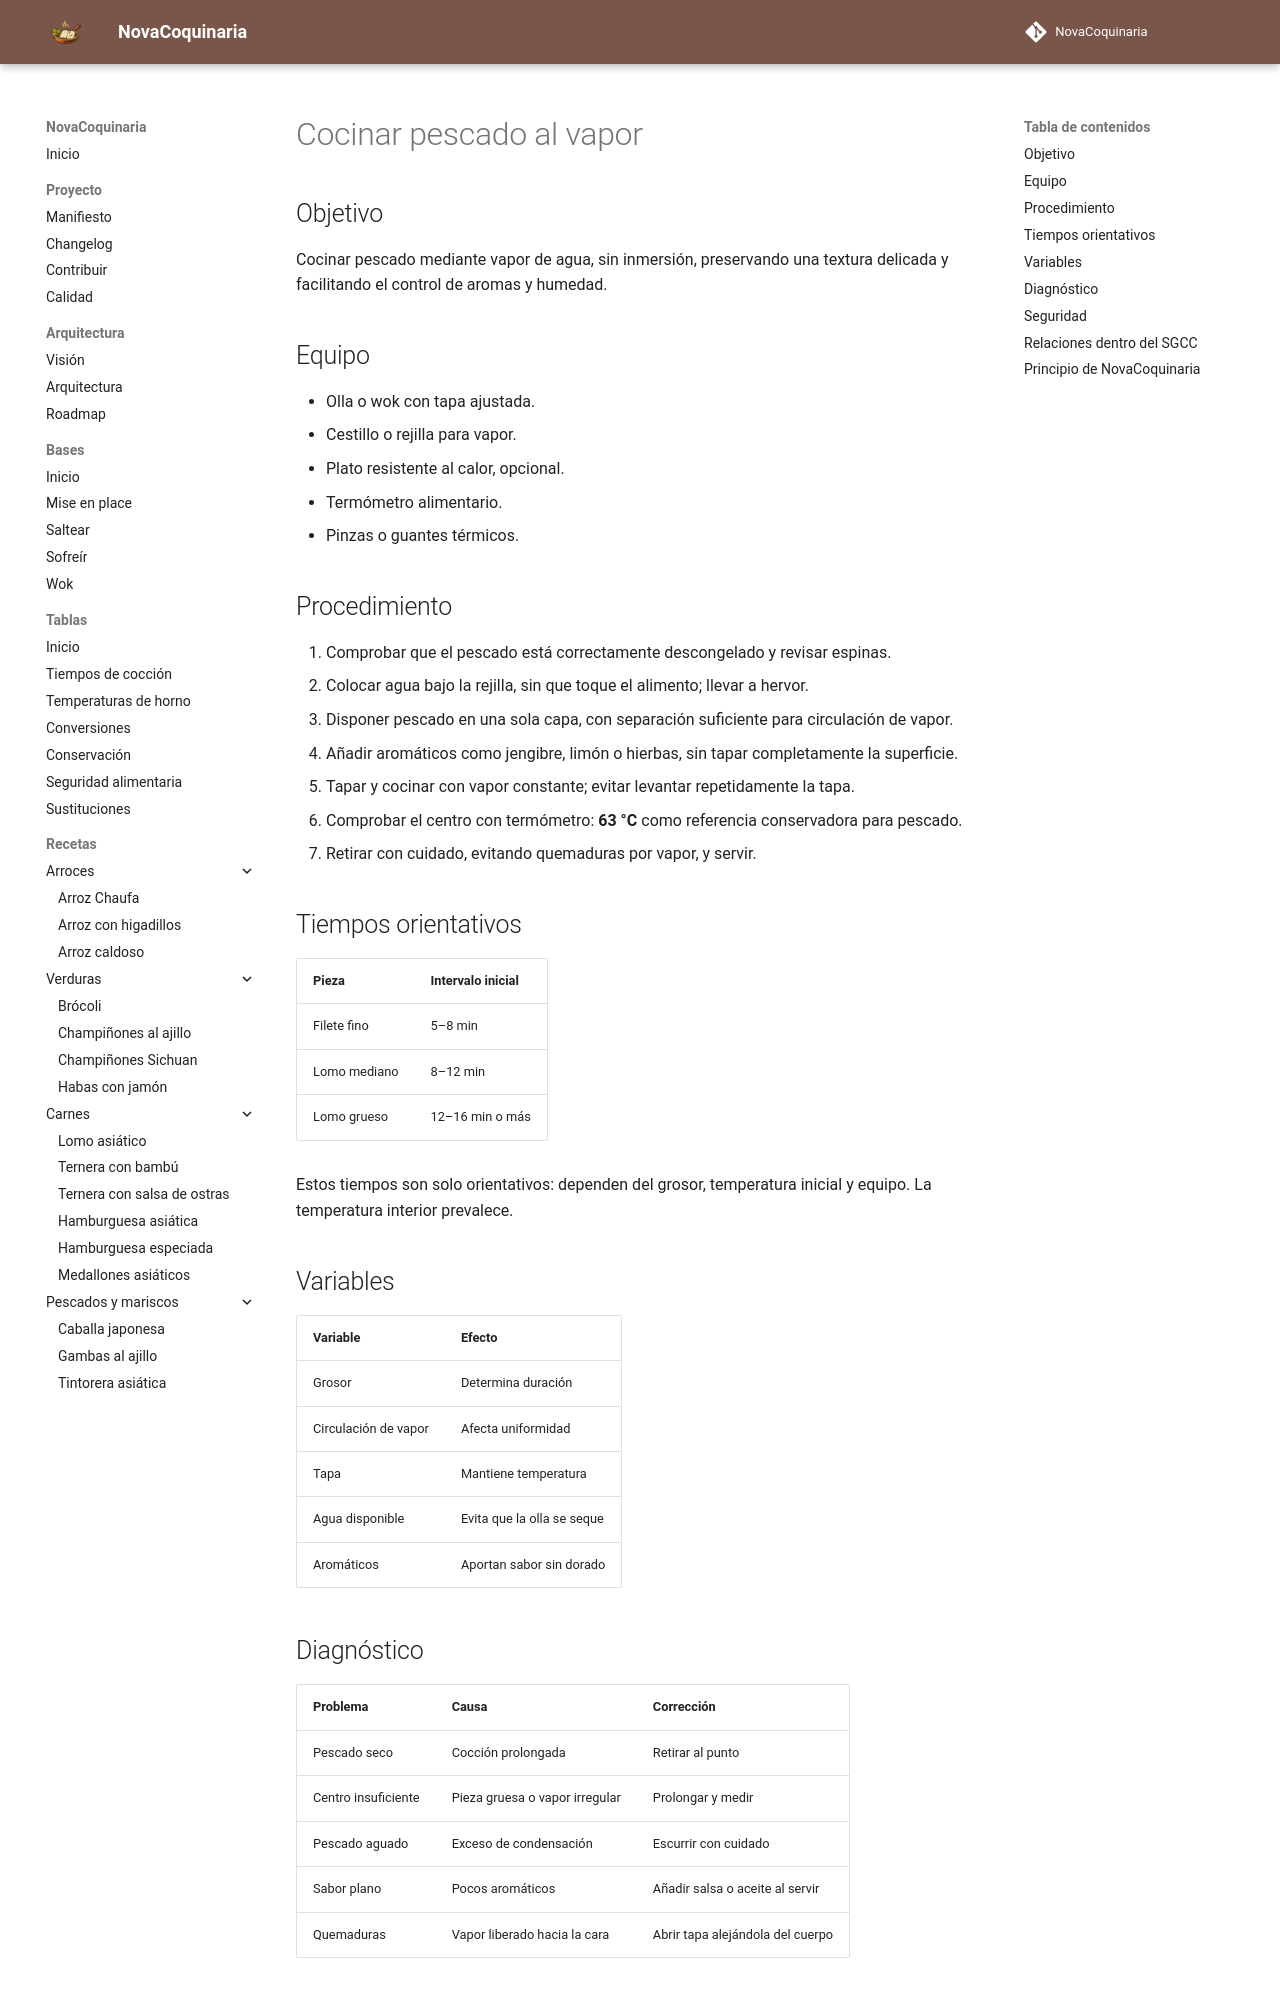

repository: fran-eliot/NovaCoquinaria · page: 00_Bases/03_Tecnicas/cocinar_pescado_al_vapor.html · generator: mkdocs

---
id: TEC-0019
tipo: tecnica
titulo: Cocinar pescado al vapor
categoria: Técnicas
estado: borrador
version: 1.0.0
ultima_revision: 2026-11-14
etiquetas:
  - pescados
  - mariscos
  - tecnica
---

# Cocinar pescado al vapor

## Objetivo

Cocinar pescado mediante vapor de agua, sin inmersión, preservando una textura delicada y facilitando el control de aromas y humedad.

## Equipo

- Olla o wok con tapa ajustada.
- Cestillo o rejilla para vapor.
- Plato resistente al calor, opcional.
- Termómetro alimentario.
- Pinzas o guantes térmicos.

## Procedimiento

1. Comprobar que el pescado está correctamente descongelado y revisar espinas.
2. Colocar agua bajo la rejilla, sin que toque el alimento; llevar a hervor.
3. Disponer pescado en una sola capa, con separación suficiente para circulación de vapor.
4. Añadir aromáticos como jengibre, limón o hierbas, sin tapar completamente la superficie.
5. Tapar y cocinar con vapor constante; evitar levantar repetidamente la tapa.
6. Comprobar el centro con termómetro: **63 °C** como referencia conservadora para pescado.
7. Retirar con cuidado, evitando quemaduras por vapor, y servir.

## Tiempos orientativos

| Pieza | Intervalo inicial |
|---|---|
| Filete fino | 5–8 min |
| Lomo mediano | 8–12 min |
| Lomo grueso | 12–16 min o más |

Estos tiempos son solo orientativos: dependen del grosor, temperatura inicial y equipo. La temperatura interior prevalece.

## Variables

| Variable | Efecto |
|---|---|
| Grosor | Determina duración |
| Circulación de vapor | Afecta uniformidad |
| Tapa | Mantiene temperatura |
| Agua disponible | Evita que la olla se seque |
| Aromáticos | Aportan sabor sin dorado |

## Diagnóstico

| Problema | Causa | Corrección |
|---|---|---|
| Pescado seco | Cocción prolongada | Retirar al punto |
| Centro insuficiente | Pieza gruesa o vapor irregular | Prolongar y medir |
| Pescado aguado | Exceso de condensación | Escurrir con cuidado |
| Sabor plano | Pocos aromáticos | Añadir salsa o aceite al servir |
| Quemaduras | Vapor liberado hacia la cara | Abrir tapa alejándola del cuerpo |
